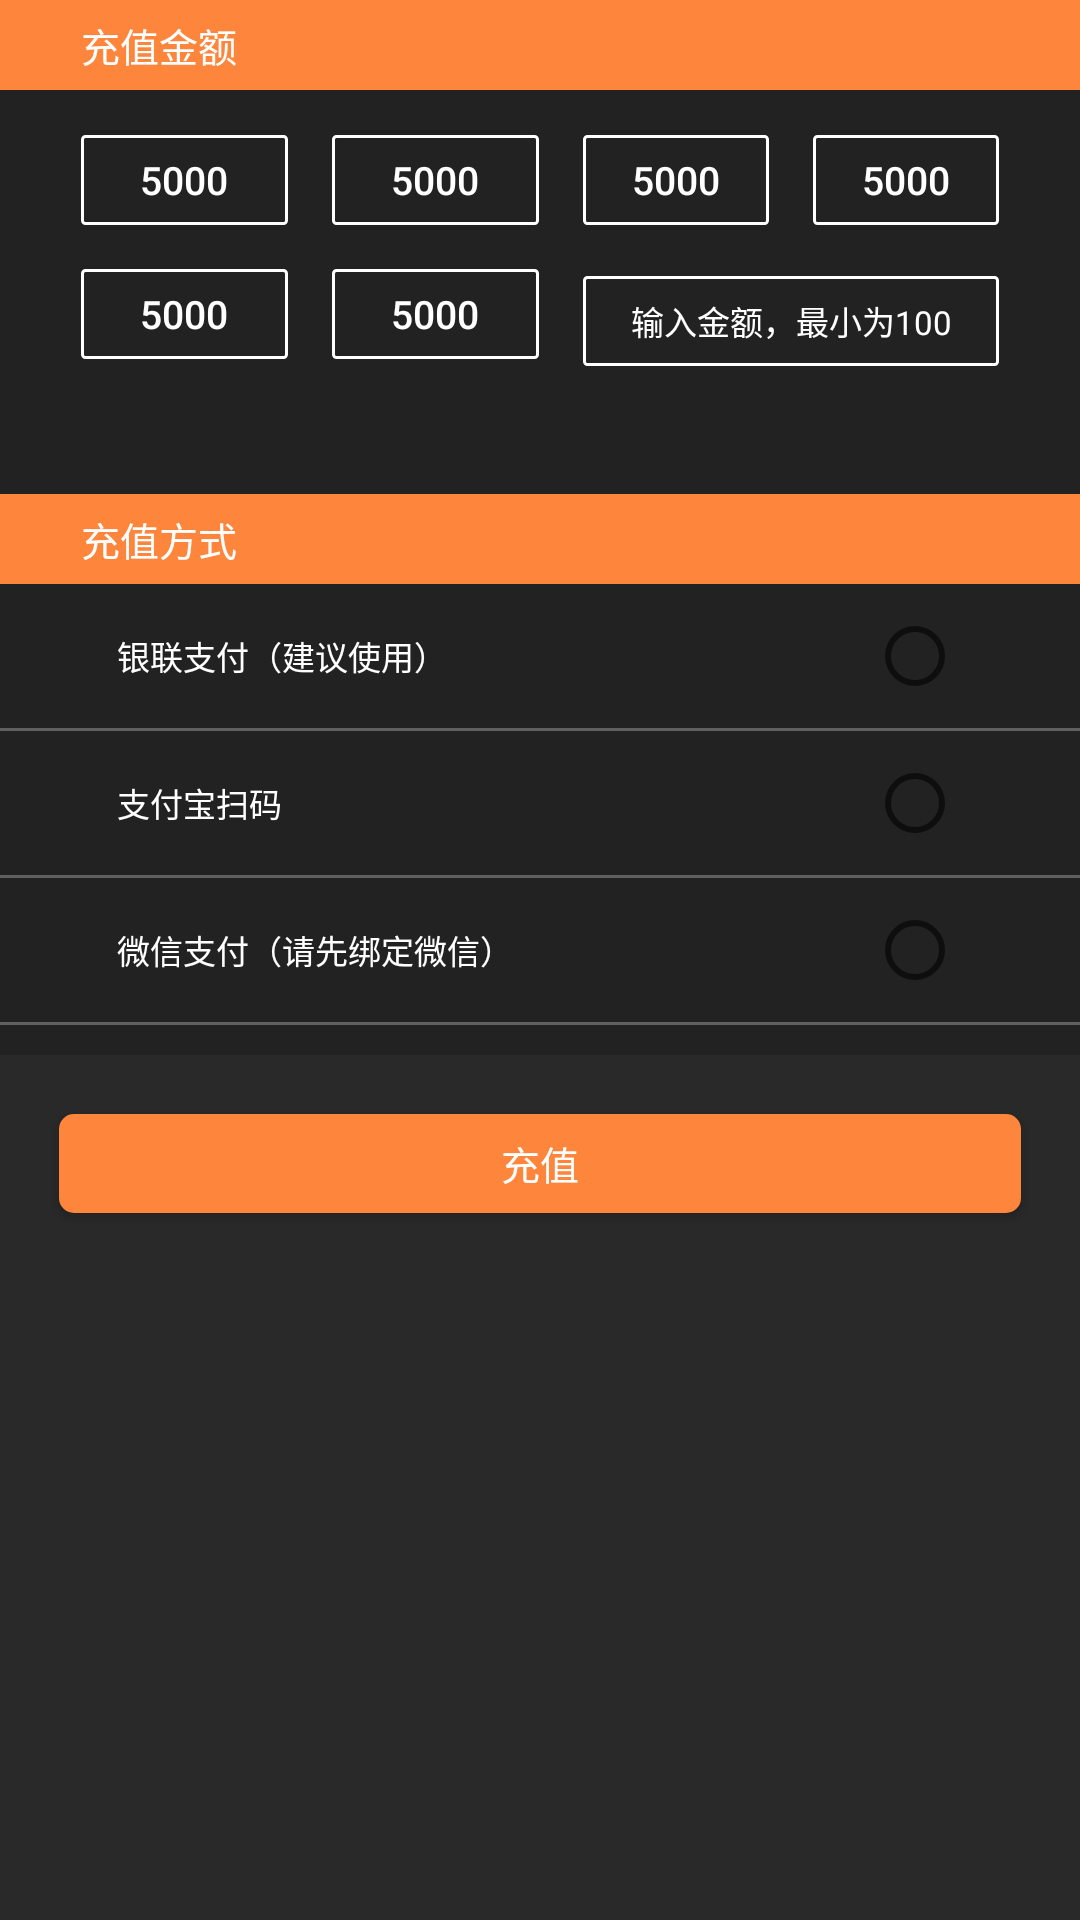

Write the Android layout XML for this screen, with the resource values it uses.
<!-- AndroidManifest.xml: application theme AppTheme -->
<!-- res/layout/fragment_deposit.xml -->
<?xml version="1.0" encoding="utf-8"?>
<LinearLayout xmlns:android="http://schemas.android.com/apk/res/android"
              android:orientation="vertical"
              android:layout_width="match_parent"
              android:background="@color/background"
              android:layout_height="match_parent">

    <RelativeLayout
        android:background="@color/background_button_orange_normal"
        android:layout_width="match_parent"
        android:layout_height="30dip">
        <TextView
            android:layout_width="wrap_content"
            android:layout_height="wrap_content"
            style="@style/text_desc_"
            android:layout_centerVertical="true"
            android:layout_marginLeft="@dimen/space_xxxbig"
            android:text="充值金额"/>
    </RelativeLayout>
    <RelativeLayout
        android:layout_width="match_parent"
        android:background="@color/background_char"
        android:layout_height="115dip">
        <LinearLayout
            android:layout_width="match_parent"
            android:layout_height="wrap_content"
            android:orientation="vertical"
            android:layout_marginRight="@dimen/space_xxxbig"
            android:layout_marginLeft="@dimen/space_xxxbig"
            android:layout_centerInParent="true">
            <LinearLayout
                android:layout_width="match_parent"
                android:layout_height="wrap_content"
                android:orientation="horizontal">
                <Button
                    android:id="@+id/b_button1"
                    android:layout_width="0dip"
                    android:layout_weight="1"
                    android:width="@dimen/v_button_money_w"
                    android:layout_height="@dimen/v_button_pay_h"
                    android:text="5000"
                    style="@style/pay_button_selsct"
                    />
                <Button
                    android:id="@+id/b_button2"
                    android:layout_width="0dip"
                    android:layout_weight="1"
                    android:layout_height="@dimen/v_button_pay_h"
                    android:text="5000"
                    style="@style/pay_button_selsct"/>
                <LinearLayout
                    android:layout_width="0dip"
                    android:layout_weight="2"
                    android:layout_height="wrap_content">
                    <Button
                        android:id="@+id/b_button3"
                        android:layout_width="0dip"
                        android:layout_weight="1"
                        android:layout_height="@dimen/v_button_pay_h"
                        android:text="5000"
                        style="@style/pay_button_selsct"/>
                    <Button
                        android:id="@+id/b_button4"
                        android:layout_width="0dip"
                        android:layout_weight="1"
                        android:layout_height="@dimen/v_button_pay_h"
                        android:text="5000"
                        style="@style/text_desc_"
                        android:background="@drawable/button_select_red"/>
                </LinearLayout>
            </LinearLayout>
            <LinearLayout
                android:layout_width="match_parent"
                android:layout_height="wrap_content"
                android:layout_marginTop="@dimen/space_xbig"
                android:orientation="horizontal">
                <Button
                    android:id="@+id/b_button5"
                    android:layout_width="0dip"
                    android:layout_weight="1"
                    android:layout_height="@dimen/v_button_pay_h"
                    android:text="5000"
                    android:layout_marginBottom="@dimen/space_big"
                    style="@style/pay_button_selsct"/>
                <Button
                    android:id="@+id/b_button6"
                    android:layout_width="0dip"
                    android:layout_weight="1"
                    android:layout_height="@dimen/v_button_pay_h"
                    android:text="5000"
                    style="@style/pay_button_selsct"/>
                <EditText
                    android:id="@+id/et_money"
                    android:layout_width="0dip"
                    android:layout_weight="2"
                    android:layout_marginTop="@dimen/space_micro"
                    android:background="@drawable/button_select_red"
                    android:layout_height="@dimen/v_button_pay_h"
                    style="@style/text_desc_small"
                    android:textColorHint="@color/text_color_white"
                    android:gravity="center"
                    android:hint="输入金额，最小为100"/>
            </LinearLayout>
        </LinearLayout>
    </RelativeLayout>
    <LinearLayout
        android:layout_width="match_parent"
        android:layout_height="wrap_content"
        android:orientation="vertical"
        android:background="@color/background_char"
        >
        
  
    <RelativeLayout
        android:background="@color/background_button_orange_normal"
        android:layout_width="match_parent"
        android:layout_marginTop="@dimen/space_xxbig"
        android:layout_height="30dip">
        <TextView
            android:layout_width="wrap_content"
            android:layout_height="wrap_content"
            style="@style/text_desc_"
            android:layout_centerVertical="true"
            android:layout_marginLeft="@dimen/space_xxxbig"
            android:text="充值方式"/>
    </RelativeLayout>
    <LinearLayout
        android:orientation="horizontal"
        android:layout_width="match_parent"
        android:layout_marginLeft="@dimen/space_xxxxbig"
        android:layout_marginRight="@dimen/space_xxxxbig"
        android:layout_height="48dip">
        <TextView
            android:layout_width="0dip"
            android:layout_weight="1"
            android:layout_height="wrap_content"
            style="@style/text_desc_small"
            android:layout_gravity="center_vertical"
            android:text="银联支付（建议使用）"/>

        <RadioButton
            android:layout_width="wrap_content"
            android:layout_height="wrap_content"
            android:layout_gravity="center_vertical"/>
    </LinearLayout>
    <View
        android:background="@color/link_gray"
        android:layout_width="match_parent"
        android:layout_height="1dip"/>
    <LinearLayout
        android:orientation="horizontal"
        android:layout_width="match_parent"
        android:layout_marginLeft="@dimen/space_xxxxbig"
        android:layout_marginRight="@dimen/space_xxxxbig"
        android:layout_height="48dip">
        <TextView
            android:layout_width="0dip"
            android:layout_weight="1"
            android:layout_height="wrap_content"
            style="@style/text_desc_small"
            android:layout_gravity="center_vertical"
            android:text="支付宝扫码"/>

        <RadioButton
            android:layout_width="wrap_content"
            android:layout_height="wrap_content"
            android:layout_gravity="center_vertical"/>
    </LinearLayout>
    <View
        android:background="@color/link_gray"
        android:layout_width="match_parent"
        android:layout_height="1dip"/>
    <LinearLayout
        android:orientation="horizontal"
        android:layout_width="match_parent"
        android:layout_marginLeft="@dimen/space_xxxxbig"
        android:layout_marginRight="@dimen/space_xxxxbig"
        android:layout_height="48dip">
        <TextView
            android:layout_width="0dip"
            android:layout_weight="1"
            android:layout_height="wrap_content"
            style="@style/text_desc_small"
            android:layout_gravity="center_vertical"
            android:text="微信支付（请先绑定微信）"/>

        <RadioButton
            android:layout_width="wrap_content"
            android:layout_height="wrap_content"
            android:layout_gravity="center_vertical"/>
    </LinearLayout>
    <View
        android:background="@color/link_gray"
        android:layout_width="match_parent"
        android:layout_height="1dip"
        android:layout_marginBottom="@dimen/space_big"/>
    </LinearLayout>

    <android.support.v7.widget.AppCompatButton
        android:text="充值"
        android:layout_marginTop="@dimen/space_xxbig"
        style="@style/enter_button_style"
        />
</LinearLayout>
<!-- resources referenced by this layout -->
<resources>
  <color name="background">#292929</color>
  <color name="background_button_orange_normal">#fe853c</color>
  <color name="background_char">#222222</color>
  <color name="link_gray">#4dededed</color>
  <color name="text_color_white">@android:color/white</color>
  <dimen name="space_big">10dip</dimen>
  <dimen name="space_micro">1.5dip</dimen>
  <dimen name="space_xbig">14.5dip</dimen>
  <dimen name="space_xxbig">19.5dip</dimen>
  <dimen name="space_xxxbig">27.0dip</dimen>
  <dimen name="space_xxxxbig">39.0dip</dimen>
  <dimen name="v_button_money_w">65dip</dimen>
  <dimen name="v_button_pay_h">30dip</dimen>
  <!-- drawable button_select_red (drawable) -->
  <?xml version="1.0" encoding="utf-8"?>
  <selector xmlns:android="http://schemas.android.com/apk/res/android">
      <item android:state_selected="true">
          <shape >
              <corners android:radius="1dip"/>
              <solid android:color="@color/background_button_red"></solid>
              <stroke android:width="1dip" android:color="@color/text_color_white"/>
          </shape>
      </item>
      <item >
          <shape >
              <corners android:radius="1dip"/>
              <stroke android:width="1dip" android:color="@color/text_color_white"/>
          </shape>
      </item>
  </selector>
  <style name="enter_button_style" parent="text_button_style">
          <item name="android:layout_width">match_parent</item>
          <item name="android:layout_height">@dimen/v_button_enter_h</item>
          <item name="android:background">@drawable/button_orange</item>
          <item name="android:layout_marginLeft">@dimen/space_xxbig</item>
          <item name="android:layout_marginRight">@dimen/space_xxbig</item>
      </style>
  <style name="pay_button_selsct" parent="text_desc_">
          <item name="android:layout_marginRight">@dimen/space_xbig</item>
          <item name="android:background">@drawable/button_select_red</item>
      </style>
  <style name="text_desc_">
          <item name="android:textSize">13sp</item>
          <item name="android:textColor">@android:color/white</item>
      </style>
  <style name="text_desc_small">
          <item name="android:textSize">11sp</item>
          <item name="android:textColor">@android:color/white</item>
      </style>
  <style name="AppTheme" parent="Theme.AppCompat.Light.DarkActionBar">
          
          <item name="colorPrimary">@color/background</item>
          <item name="colorPrimaryDark">@color/background</item>
          <item name="colorAccent">@color/colorAccent</item>
          <item name="windowNoTitle">true</item>
          <item name="android:listDivider">@drawable/rv_item_decoration</item>
      </style>
  <color name="background_button_red">#cc0000</color>
  <style name="text_button_style" parent="text_desc_">
          <item name="android:gravity">center</item>
      </style>
  <dimen name="v_button_enter_h">33dip</dimen>
  <color name="colorAccent">#FF4081</color>
  <!-- drawable rv_item_decoration (drawable) -->
  <?xml version="1.0" encoding="utf-8"?>
  <shape xmlns:android="http://schemas.android.com/apk/res/android"
         android:shape="rectangle" >
  
     <solid android:color="@color/link_gray"></solid>
      <size android:height="1dp"/>
  
  </shape>
  <color name="background_button_orange">#99ffb029</color>
</resources>
